Run: headless pygame with SDL's dummy video driver; simulated clock (each Clock.tick advances the game by its frame time, no real sleeping); random seed 0; keys injected as events and as key.get_pressed() state; no mouse input.
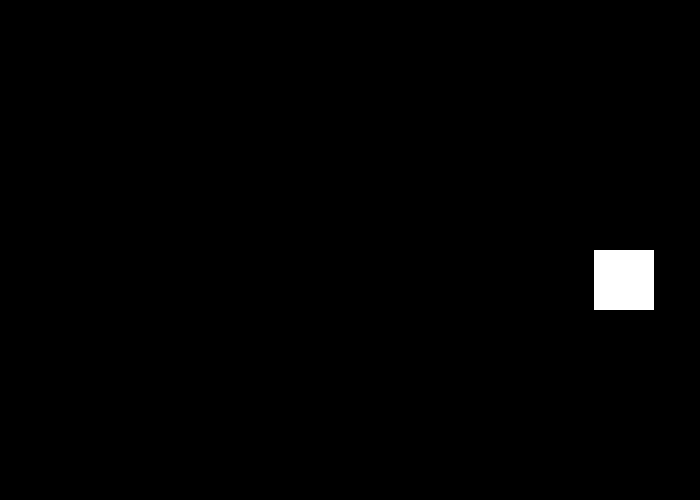
Frame 1 of 4 · flips 1–60 · no input
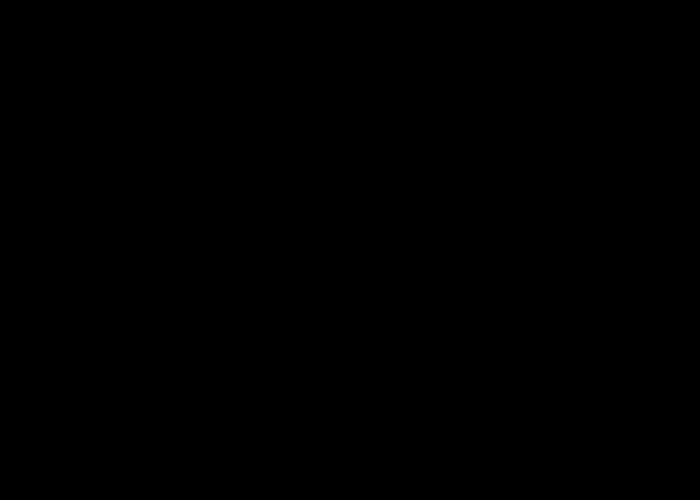
Frame 2 of 4 · flips 61–180 · tapped SPACE, RETURN · held RIGHT (→), D
Frame 3 of 4 · flips 181–300 · held DOWN (↓), S · screen unchanged from frame 2, image omitted
Frame 4 of 4 · flips 301–420 · held LEFT (←), A, UP (↑), W · screen unchanged from frame 3, image omitted

The pygame program that drew these frames:

import pygame
from pygame.locals import QUIT

WIDTH, HEIGHT = 700, 500
pygame.init()
screen = pygame.display.set_mode((WIDTH, HEIGHT))
clock = pygame.time.Clock()

# constants

# variables
cuadrado = pygame.Rect(0, HEIGHT/2, 60, 60)
velocidad = 1
aceleracion = 0.3

while True:
    for event in pygame.event.get():
        if event.type == QUIT:
            quit()

    # code here
    cuadrado.x += velocidad
    velocidad += aceleracion
    pygame.draw.rect(screen, (255, 255, 255), cuadrado)

    pygame.display.update()
    screen.fill((0, 0, 0))
    clock.tick(30)
